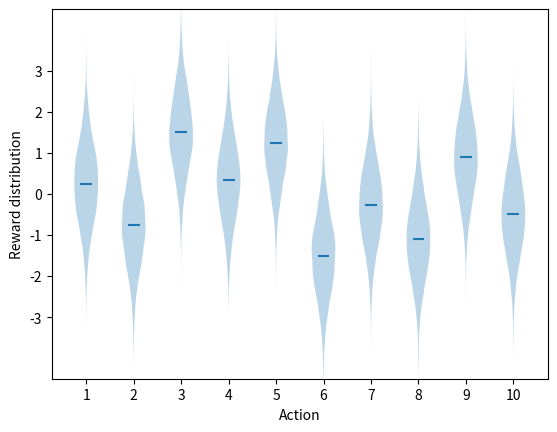

The script that saved this image: (Note: this script raises an exception after producing the figure.)
#######################################################################
# Copyright (C)                                                       #
# 2016-2018 Shangtong Zhang(zhangshangtong.cpp@gmail.com)             #
# 2016 Tian Jun(tianjun.cpp@gmail.com)                                #
# 2016 Artem Oboturov(oboturov@gmail.com)                             #
# 2016 Kenta Shimada(hyperkentakun@gmail.com)                         #
# Permission given to modify the code as long as you keep this        #
# declaration at the top                                              #
#######################################################################

import matplotlib
import matplotlib.pyplot as plt
import numpy as np
from tqdm import trange

matplotlib.use('Agg')


class Bandit:
    # @k_arm: # of arms
    # @epsilon: probability for exploration in epsilon-greedy algorithm
    # @initial: initial estimation for each action
    # @step_size: constant step size for updating estimations
    # @sample_averages: if True, use sample averages to update estimations instead of constant step size
    # @UCB_param: if not None, use UCB algorithm to select action
    # @gradient: if True, use gradient based bandit algorithm
    # @gradient_baseline: if True, use average reward as baseline for gradient based bandit algorithm
    def __init__(self, k_arm=10, epsilon=0., initial=0., step_size=0.1, sample_averages=False, UCB_param=None,
                 gradient=False, gradient_baseline=False, true_reward=0.):
        self.k = k_arm
        self.step_size = step_size
        self.sample_averages = sample_averages
        self.indices = np.arange(self.k)
        self.time = 0
        self.UCB_param = UCB_param
        self.gradient = gradient
        self.gradient_baseline = gradient_baseline
        self.average_reward = 0
        self.true_reward = true_reward
        self.epsilon = epsilon
        self.initial = initial

    def reset(self):
        # real reward for each action
        self.q_true = np.random.randn(self.k) + self.true_reward

        # estimation for each action
        self.q_estimation = np.zeros(self.k) + self.initial

        # # of chosen times for each action
        self.action_count = np.zeros(self.k)

        self.best_action = np.argmax(self.q_true)

        self.time = 0

    # get an action for this bandit
    def act(self):
        if np.random.rand() < self.epsilon:
            return np.random.choice(self.indices)

        if self.UCB_param is not None:
            UCB_estimation = self.q_estimation + \
                self.UCB_param * np.sqrt(np.log(self.time + 1) / (self.action_count + 1e-5))
            q_best = np.max(UCB_estimation)
            return np.random.choice(np.where(UCB_estimation == q_best)[0])

        if self.gradient:
            exp_est = np.exp(self.q_estimation)
            self.action_prob = exp_est / np.sum(exp_est)
            return np.random.choice(self.indices, p=self.action_prob)

        q_best = np.max(self.q_estimation)
        return np.random.choice(np.where(self.q_estimation == q_best)[0])

    # take an action, update estimation for this action
    def step(self, action):
        # generate the reward under N(real reward, 1)
        reward = np.random.randn() + self.q_true[action]
        self.time += 1
        self.action_count[action] += 1
        self.average_reward += (reward - self.average_reward) / self.time

        if self.sample_averages:
            # update estimation using sample averages
            self.q_estimation[action] += (reward - self.q_estimation[action]) / self.action_count[action]
        elif self.gradient:
            one_hot = np.zeros(self.k)
            one_hot[action] = 1
            if self.gradient_baseline:
                baseline = self.average_reward
            else:
                baseline = 0
            self.q_estimation += self.step_size * (reward - baseline) * (one_hot - self.action_prob)
        else:
            # update estimation with constant step size
            self.q_estimation[action] += self.step_size * (reward - self.q_estimation[action])
        return reward


def simulate(runs, time, bandits):
    rewards = np.zeros((len(bandits), runs, time))
    best_action_counts = np.zeros(rewards.shape)
    for i, bandit in enumerate(bandits):
        for r in trange(runs):
            bandit.reset()
            for t in range(time):
                action = bandit.act()
                reward = bandit.step(action)
                rewards[i, r, t] = reward
                if action == bandit.best_action:
                    best_action_counts[i, r, t] = 1
    mean_best_action_counts = best_action_counts.mean(axis=1)
    mean_rewards = rewards.mean(axis=1)
    return mean_best_action_counts, mean_rewards


def figure_2_1():
    plt.violinplot(dataset=np.random.randn(20000, 10) +
                   np.array([.25, -.75, 1.5, .33, 1.25, -1.5, -.25, -1.1, .9, -.5]), 
                   showmeans=True, showextrema=False, widths=0.5)
    plt.xlabel("Action")
    plt.xticks(np.arange(10)+1)
    plt.ylabel("Reward distribution")
    plt.yticks(np.arange(7)-3)
    plt.ylim(-4.5,4.5)
    plt.savefig('../images/figure_2_1.pdf')
    plt.close()


def figure_2_2(runs=2000, time=1000):
    epsilons = [0, 0.1, 0.01]
    bandits = [Bandit(epsilon=eps, sample_averages=True) for eps in epsilons]
    best_action_counts, rewards = simulate(runs, time, bandits)

    plt.figure(figsize=(10, 20))

    plt.subplot(2, 1, 1)
    for eps, rewards in zip(epsilons, rewards):
        plt.plot(rewards, label='$\epsilon = %.02f$' % (eps))
    plt.xlabel('steps')
    plt.ylabel('average reward')
    plt.legend()

    plt.subplot(2, 1, 2)
    for eps, counts in zip(epsilons, best_action_counts):
        plt.plot(counts, label='$\epsilon = %.02f$' % (eps))
    plt.xlabel('steps')
    plt.ylabel('% optimal action')
    plt.legend()

    plt.savefig('../images/figure_2_2.png')
    plt.close()


def figure_2_3(runs=2000, time=1000):
    bandits = []
    bandits.append(Bandit(epsilon=0, initial=5, step_size=0.1))
    bandits.append(Bandit(epsilon=0.1, initial=0, step_size=0.1))
    best_action_counts, _ = simulate(runs, time, bandits)

    plt.plot(best_action_counts[0], label='$\epsilon = 0, q = 5$')
    plt.plot(best_action_counts[1], label='$\epsilon = 0.1, q = 0$')
    plt.xlabel('Steps')
    plt.ylabel('% optimal action')
    plt.legend()

    plt.savefig('../images/figure_2_3.png')
    plt.close()


def figure_2_4(runs=2000, time=1000):
    bandits = []
    bandits.append(Bandit(epsilon=0, UCB_param=2, sample_averages=True))
    bandits.append(Bandit(epsilon=0.1, sample_averages=True))
    _, average_rewards = simulate(runs, time, bandits)

    plt.plot(average_rewards[0], label='UCB $c = 2$')
    plt.plot(average_rewards[1], label='epsilon greedy $\epsilon = 0.1$')
    plt.xlabel('Steps')
    plt.ylabel('Average reward')
    plt.legend()

    plt.savefig('../images/figure_2_4.png')
    plt.close()


def figure_2_5(runs=2000, time=1000):
    bandits = []
    bandits.append(Bandit(gradient=True, step_size=0.1, gradient_baseline=True, true_reward=4))
    bandits.append(Bandit(gradient=True, step_size=0.1, gradient_baseline=False, true_reward=4))
    bandits.append(Bandit(gradient=True, step_size=0.4, gradient_baseline=True, true_reward=4))
    bandits.append(Bandit(gradient=True, step_size=0.4, gradient_baseline=False, true_reward=4))
    best_action_counts, _ = simulate(runs, time, bandits)
    labels = [r'$\alpha = 0.1$, with baseline',
              r'$\alpha = 0.1$, without baseline',
              r'$\alpha = 0.4$, with baseline',
              r'$\alpha = 0.4$, without baseline']

    for i in range(len(bandits)):
        plt.plot(best_action_counts[i], label=labels[i])
    plt.xlabel('Steps')
    plt.ylabel('% Optimal action')
    plt.legend()

    plt.savefig('../images/figure_2_5.png')
    plt.close()


def figure_2_6(runs=2000, time=1000):
    labels = ['epsilon-greedy', 'gradient bandit',
              'UCB', 'optimistic initialization']
    generators = [lambda epsilon: Bandit(epsilon=epsilon, sample_averages=True),
                  lambda alpha: Bandit(gradient=True, step_size=alpha, gradient_baseline=True),
                  lambda coef: Bandit(epsilon=0, UCB_param=coef, sample_averages=True),
                  lambda initial: Bandit(epsilon=0, initial=initial, step_size=0.1)]
    parameters = [np.arange(-7, -1, dtype=np.float),
                  np.arange(-5, 2, dtype=np.float),
                  np.arange(-4, 3, dtype=np.float),
                  np.arange(-2, 3, dtype=np.float)]

    bandits = []
    for generator, parameter in zip(generators, parameters):
        for param in parameter:
            bandits.append(generator(pow(2, param)))

    _, average_rewards = simulate(runs, time, bandits)
    rewards = np.mean(average_rewards, axis=1)

    i = 0
    for label, parameter in zip(labels, parameters):
        l = len(parameter)
        plt.plot(parameter, rewards[i:i+l], label=label)
        i += l
    plt.xlabel('Parameter($2^x$)')
    plt.ylabel('Average reward')
    plt.legend()

    plt.savefig('../images/figure_2_6.png')
    plt.close()


if __name__ == '__main__':
    figure_2_1()
    figure_2_2()
    figure_2_3()
    figure_2_4()
    figure_2_5()
    figure_2_6()
